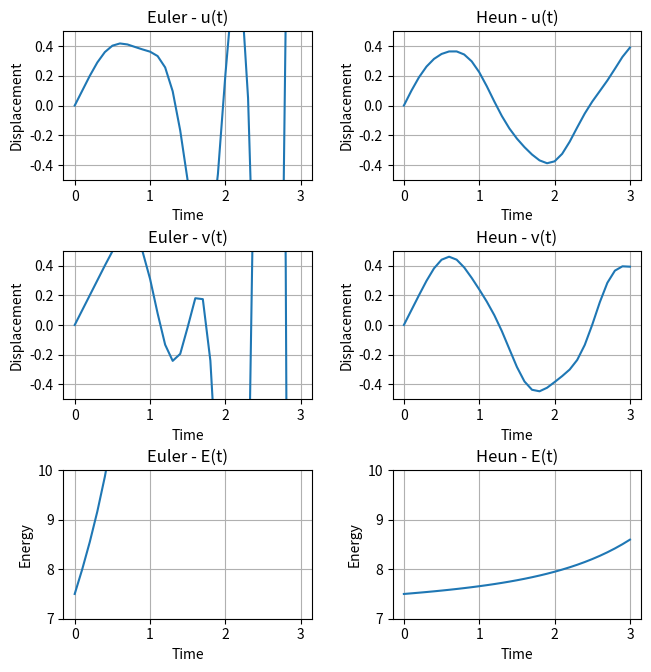
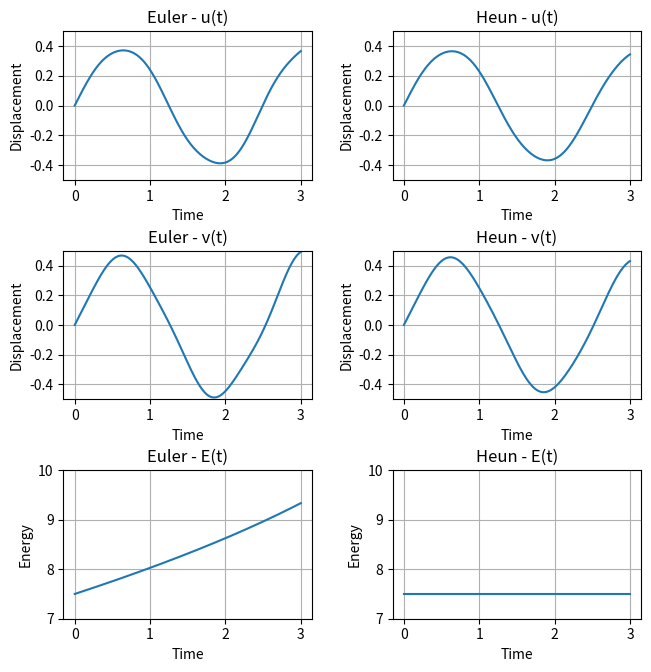
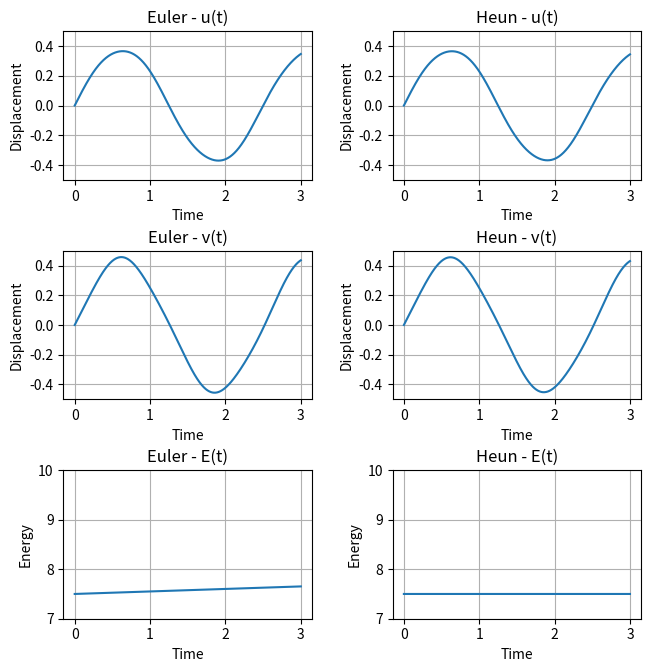

The script that saved these images, in order:
from collections.abc import Callable
from functools import partial

import numpy as np
from matplotlib import pyplot as plt


def dydt(
    y: np.ndarray, k_1: float, k_2: float, m_1: float, m_2: float
) -> np.ndarray:
    return np.array(
        [
            y[1],
            -k_1 / m_1 * y[0] + k_2 / m_1 * (y[2] - y[0]),
            y[3],
            -k_2 / m_2 * (y[2] - y[0]),
        ]
    )


def euler(
    func: Callable[[np.ndarray], np.ndarray],
    t_0: float,
    y_0: np.ndarray,
    t_n: float,
    n: int,
) -> list[np.ndarray]:
    h = (t_n - t_0) / n
    y = [y_0]
    for i in range(n):
        y.append(y[i] + h * func(y[i]))

    return y


def heun(
    func: Callable[[np.ndarray], np.ndarray],
    t_0: float,
    y_0: np.ndarray,
    t_n: float,
    n: int,
) -> list[np.ndarray]:
    h = (t_n - t_0) / n
    y = [y_0]
    for i in range(n):
        k_1 = func(y[i])
        y_1_euler = y[i] + h * k_1
        k_2 = func(y_1_euler)
        y.append(y[i] + h * (k_1 + k_2) / 2)

    return y


def plot_euler_and_heun(
    t_0: float,
    t_n: float,
    h: float,
    k_1: float,
    k_2: float,
    m_1: float,
    m_2: float,
    y_0: np.ndarray,
) -> None:
    dy = partial(dydt, k_1=k_1, k_2=k_2, m_1=m_1, m_2=m_2)
    n = int((t_n - t_0) / h)

    # Extracting the columns of the returned arrays
    u_1, du_1, v_1, dv_1 = np.array(euler(dy, t_0, y_0, t_n, n)).transpose()
    u_2, du_2, v_2, dv_2 = np.array(heun(dy, t_0, y_0, t_n, n)).transpose()

    e_1 = (
        m_1 * du_1**2 + m_2 * dv_1**2 + k_1 * u_1**2 + k_2 * (v_1 - u_1) ** 2
    ) / 2
    e_2 = (
        m_1 * du_2**2 + m_2 * dv_2**2 + k_1 * u_2**2 + k_2 * (v_2 - u_2) ** 2
    ) / 2

    t = np.linspace(t_0, t_n, n + 1)
    mathematicians = ("Euler", "Heun")

    figure, axis = plt.subplots(3, 2, figsize=(7, 7))
    figure.tight_layout(pad=3.0)

    for i, elem in enumerate((u_1, u_2, v_1, v_2)):
        x, y = divmod(i, 2)
        axis[x, y].plot(t, elem)
        axis[x, y].grid()
        axis[x, y].set_ylim(-0.5, 0.5)
        axis[x, y].set_title(
            f"{mathematicians[y]} - {'u' if i < 2 else 'v'}(t)"
        )
        axis[x, y].set_xlabel("Time")
        axis[x, y].set_ylabel("Displacement")

    for i, elem in enumerate((e_1, e_2)):
        axis[2, i].plot(t, elem)
        axis[2, i].grid()
        axis[2, i].set_ylim(7, 10)
        axis[2, i].set_title(f"{mathematicians[i]} - E(t)")
        axis[2, i].set_xlabel("Time")
        axis[2, i].set_ylabel("Energy")

    plt.show()


def main() -> None:
    for h in (0.1, 0.01, 0.001):
        plot_euler_and_heun(
            t_0=0.0,
            t_n=3.0,
            h=h,
            k_1=100.0,
            k_2=200.0,
            m_1=10.0,
            m_2=5.0,
            y_0=np.array([0.0, 1.0, 0.0, 1.0]),
        )


if __name__ == "__main__":
    main()
